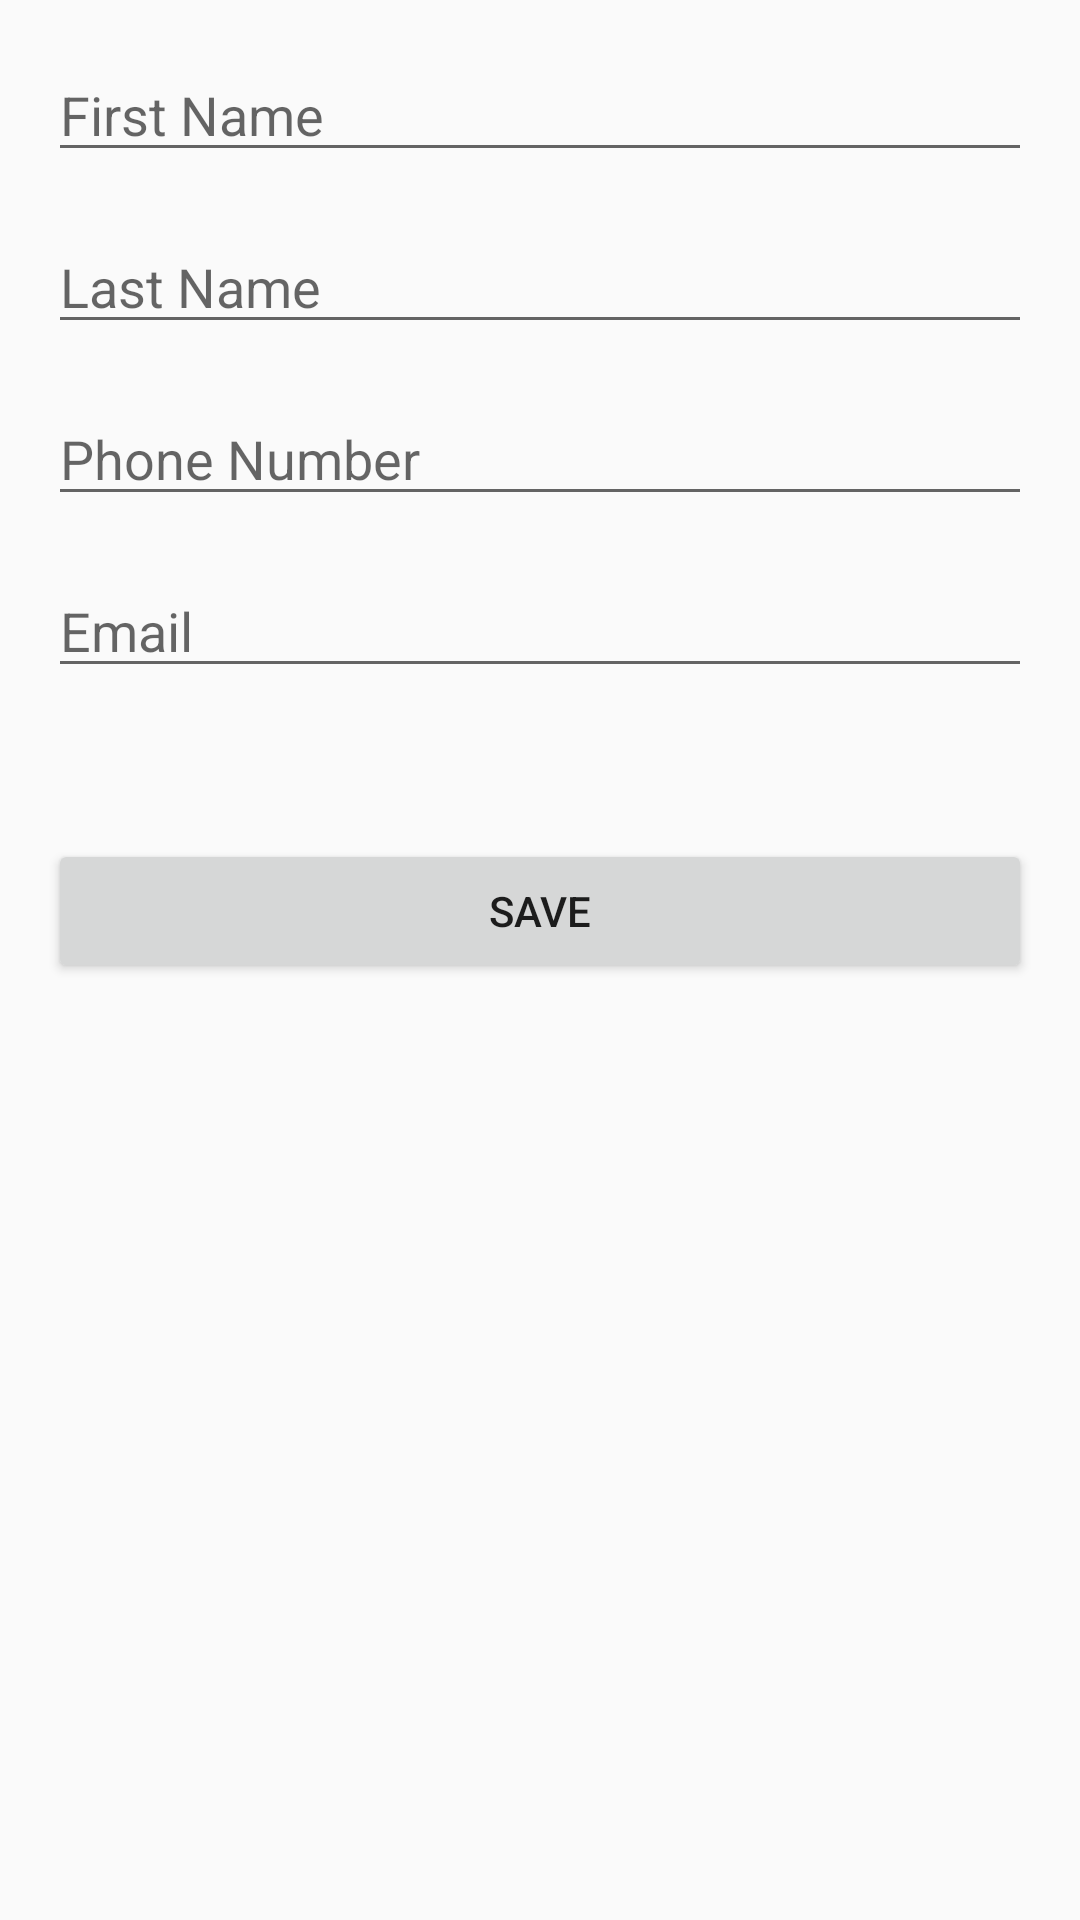

Here is an Android app screen rendered from its layout file. Give the layout XML and the strings, colors and styles it references.
<!-- AndroidManifest.xml: application theme AppTheme -->
<!-- res/layout/activity_profile_filling.xml -->
<?xml version="1.0" encoding="utf-8"?>
<androidx.constraintlayout.widget.ConstraintLayout xmlns:android="http://schemas.android.com/apk/res/android"
    xmlns:app="http://schemas.android.com/apk/res-auto"
    xmlns:tools="http://schemas.android.com/tools"
    android:layout_width="match_parent"
    android:layout_height="match_parent"
    tools:context=".activities.ProfileFillingActivity"
    android:layout_marginTop="16dp">

    <EditText
        android:id="@+id/et_fname"
        android:layout_width="match_parent"
        android:layout_height="wrap_content"
        android:layout_margin="16dp"
        android:ems="10"
        android:hint="First Name"
        android:inputType="text"
        app:layout_constraintEnd_toEndOf="parent"
        app:layout_constraintStart_toStartOf="parent"
        app:layout_constraintTop_toTopOf="parent" />

    <EditText
        android:id="@+id/et_lname"
        android:layout_width="0dp"
        android:layout_height="wrap_content"
        android:layout_margin="16dp"
        android:ems="10"
        android:hint="Last Name"
        android:inputType="text"
        app:layout_constraintEnd_toEndOf="parent"
        app:layout_constraintStart_toStartOf="parent"
        app:layout_constraintTop_toBottomOf="@+id/et_fname" />

    <EditText
        android:id="@+id/et_phonenumber"
        android:layout_width="0dp"
        android:layout_height="wrap_content"
        android:layout_margin="16dp"
        android:ems="10"
        android:hint="Phone Number"
        android:inputType="phone"
        app:layout_constraintEnd_toEndOf="parent"
        app:layout_constraintStart_toStartOf="parent"
        app:layout_constraintTop_toBottomOf="@+id/et_lname" />

    <EditText
        android:id="@+id/et_email"
        android:layout_width="0dp"
        android:layout_height="wrap_content"
        android:layout_margin="16dp"
        android:ems="10"
        android:hint="Email"
        android:inputType="textEmailAddress"
        app:layout_constraintEnd_toEndOf="parent"
        app:layout_constraintStart_toStartOf="parent"
        app:layout_constraintTop_toBottomOf="@+id/et_phonenumber" />

    <Button
        android:id="@+id/btn_save"
        android:layout_width="match_parent"
        android:layout_height="wrap_content"
        android:layout_margin="16dp"
        android:text="Save"
        app:layout_constraintBottom_toBottomOf="parent"
        app:layout_constraintEnd_toEndOf="parent"
        app:layout_constraintHorizontal_bias="0.0"
        app:layout_constraintStart_toStartOf="parent"
        app:layout_constraintTop_toBottomOf="@+id/et_email"
        app:layout_constraintVertical_bias="0.104" />


</androidx.constraintlayout.widget.ConstraintLayout>
<!-- resources referenced by this layout -->
<resources>
  <style name="AppTheme" parent="Theme.AppCompat.Light.DarkActionBar">
          
          <item name="colorPrimary">@color/colorPrimary</item>
          <item name="colorPrimaryDark">@color/colorPrimaryDark</item>
          <item name="colorAccent">@color/colorAccent</item>
      </style>
  <!-- not gathered from this repository: default colours our renderer supplied (Android Studio template values) -->
  <color name="colorPrimary">#FF6200EE</color>
  <color name="colorPrimaryDark">#FF3700B3</color>
  <color name="colorAccent">#FF03DAC5</color>
</resources>
